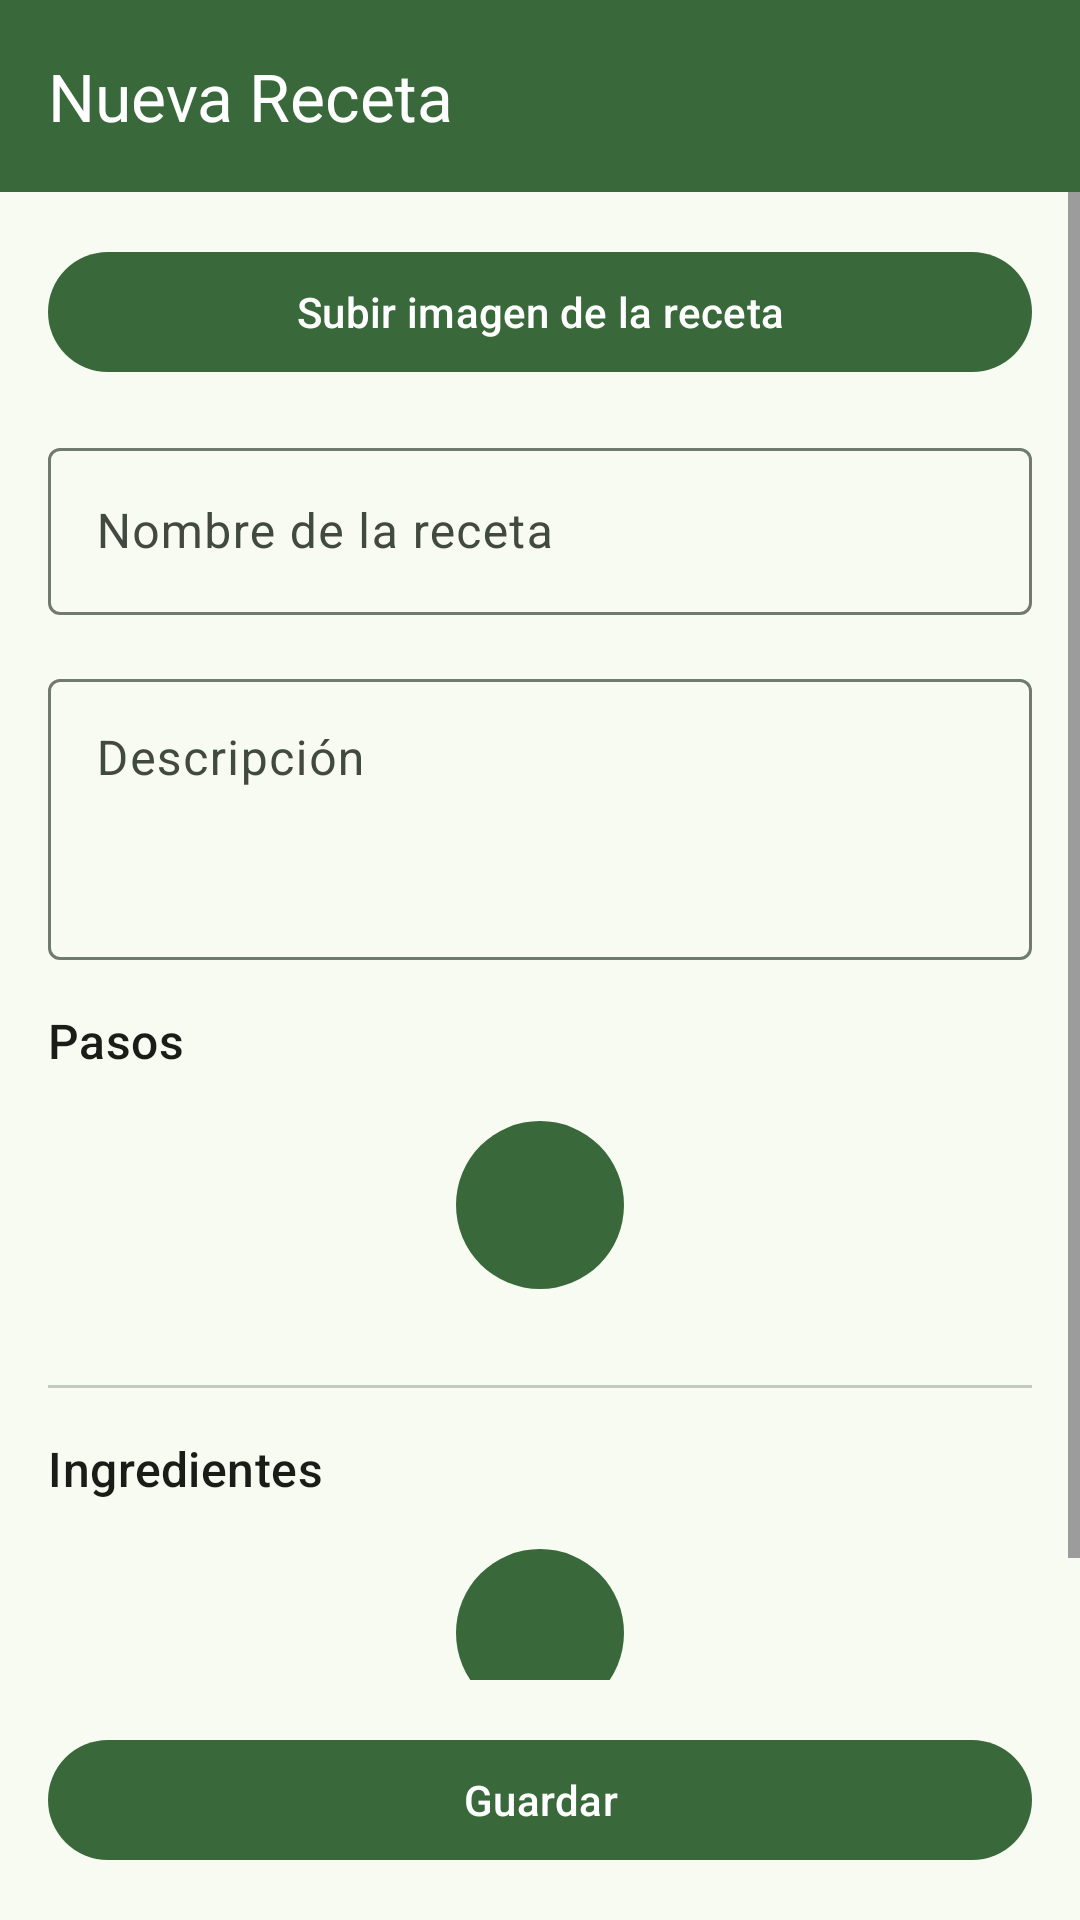

Layout XML and referenced resources for this Android screen:
<!-- AndroidManifest.xml: application theme AppTheme -->
<!-- res/layout/activity_create_recipe.xml -->
<?xml version="1.0" encoding="utf-8"?>
<RelativeLayout xmlns:android="http://schemas.android.com/apk/res/android"
    xmlns:app="http://schemas.android.com/apk/res-auto"
    android:id="@+id/main"
    android:layout_width="match_parent"
    android:layout_height="match_parent"
    android:background="?attr/colorSurface">

    <com.google.android.material.appbar.MaterialToolbar
        android:id="@+id/toolbar"
        android:layout_width="match_parent"
        android:layout_height="?attr/actionBarSize"
        app:navigationIcon="@drawable/ic_arrow_back_24"
        app:navigationIconTint="?attr/colorOnPrimary"
        android:background="?attr/colorPrimary"
        app:title="@string/create_recipe_title"
        app:titleTextColor="?attr/colorOnPrimary" />

    <ScrollView
        android:layout_width="match_parent"
        android:layout_height="match_parent"
        android:layout_below="@id/toolbar"
        android:layout_above="@id/btnSave">

        <LinearLayout
            android:layout_width="match_parent"
            android:layout_height="wrap_content"
            android:orientation="vertical"
            android:padding="16dp">

            
            <com.google.android.material.button.MaterialButton
                android:id="@+id/btnUploadImage"
                android:layout_width="match_parent"
                android:layout_height="wrap_content"
                android:text="@string/create_recipe_upload_image"
                app:icon="@drawable/ic_image_24"
                app:iconGravity="textStart"
                android:layout_marginBottom="16dp" />

            
            <ImageView
                android:id="@+id/ivRecipePreview"
                android:layout_width="match_parent"
                android:layout_height="200dp"
                android:scaleType="fitCenter"
                android:visibility="gone"
                android:layout_marginBottom="16dp"
                android:background="?attr/colorSurfaceVariant"
                android:contentDescription="@string/create_recipe_image_preview" />

            
            <com.google.android.material.textfield.TextInputLayout
                android:id="@+id/tilRecipeName"
                android:layout_width="match_parent"
                android:layout_height="wrap_content"
                android:hint="@string/create_recipe_name_hint"
                android:layout_marginBottom="16dp"
                style="@style/Widget.Material3.TextInputLayout.OutlinedBox">

                <com.google.android.material.textfield.TextInputEditText
                    android:id="@+id/etRecipeName"
                    android:layout_width="match_parent"
                    android:layout_height="wrap_content"
                    android:inputType="text"
                    android:maxLines="1" />

            </com.google.android.material.textfield.TextInputLayout>

            
            <com.google.android.material.textfield.TextInputLayout
                android:id="@+id/tilDescription"
                android:layout_width="match_parent"
                android:layout_height="wrap_content"
                android:hint="@string/create_recipe_description_hint"
                android:layout_marginBottom="16dp"
                style="@style/Widget.Material3.TextInputLayout.OutlinedBox">

                <com.google.android.material.textfield.TextInputEditText
                    android:id="@+id/etDescription"
                    android:layout_width="match_parent"
                    android:layout_height="wrap_content"
                    android:inputType="textMultiLine"
                    android:minLines="3"
                    android:maxLines="5"
                    android:gravity="top" />

            </com.google.android.material.textfield.TextInputLayout>

            
            <TextView
                android:layout_width="wrap_content"
                android:layout_height="wrap_content"
                android:text="@string/create_recipe_steps_label"
                android:textAppearance="@style/TextAppearance.Material3.TitleMedium"
                android:textColor="?attr/colorOnSurface"
                android:layout_marginBottom="8dp" />

            <LinearLayout
                android:id="@+id/stepsContainer"
                android:layout_width="match_parent"
                android:layout_height="wrap_content"
                android:orientation="vertical"
                android:layout_marginBottom="8dp" />

            <com.google.android.material.button.MaterialButton
                android:id="@+id/btnAddStep"
                style="@style/Widget.Material3.Button.IconButton.Filled"
                android:layout_width="56dp"
                android:layout_height="56dp"
                android:layout_gravity="center"
                app:icon="@drawable/ic_add_24"
                app:iconGravity="textStart"
                app:iconPadding="0dp"
                android:insetLeft="0dp"
                android:insetTop="0dp"
                android:insetRight="0dp"
                android:insetBottom="0dp"
                android:contentDescription="@string/create_recipe_add_step"
                android:layout_marginBottom="16dp" />

            
            <View
                android:layout_width="match_parent"
                android:layout_height="1dp"
                android:background="?attr/colorOutlineVariant"
                android:layout_marginVertical="16dp" />

            
            <TextView
                android:layout_width="wrap_content"
                android:layout_height="wrap_content"
                android:text="@string/create_recipe_ingredients_label"
                android:textAppearance="@style/TextAppearance.Material3.TitleMedium"
                android:textColor="?attr/colorOnSurface"
                android:layout_marginBottom="8dp" />

            <LinearLayout
                android:id="@+id/ingredientsContainer"
                android:layout_width="match_parent"
                android:layout_height="wrap_content"
                android:orientation="vertical"
                android:layout_marginBottom="8dp" />

            <com.google.android.material.button.MaterialButton
                android:id="@+id/btnAddIngredient"
                style="@style/Widget.Material3.Button.IconButton.Filled"
                android:layout_width="56dp"
                android:layout_height="56dp"
                android:layout_gravity="center"
                app:icon="@drawable/ic_add_24"
                app:iconGravity="textStart"
                app:iconPadding="0dp"
                android:insetLeft="0dp"
                android:insetTop="0dp"
                android:insetRight="0dp"
                android:insetBottom="0dp"
                android:contentDescription="@string/create_recipe_add_ingredient"
                android:layout_marginBottom="16dp" />

        </LinearLayout>

    </ScrollView>

    
    <com.google.android.material.button.MaterialButton
        android:id="@+id/btnSave"
        android:layout_width="match_parent"
        android:layout_height="wrap_content"
        android:layout_alignParentBottom="true"
        android:text="@string/create_recipe_save"
        android:layout_margin="16dp" />

    
    <FrameLayout
        android:id="@+id/loadingOverlay"
        android:layout_width="match_parent"
        android:layout_height="match_parent"
        android:background="#80000000"
        android:visibility="gone"
        android:clickable="true">

        <ProgressBar
            android:layout_width="wrap_content"
            android:layout_height="wrap_content"
            android:layout_gravity="center" />

    </FrameLayout>

</RelativeLayout>
<!-- resources referenced by this layout -->
<resources>
  <string name="create_recipe_add_ingredient">Agregar ingrediente</string>
  <string name="create_recipe_add_step">Agregar paso</string>
  <string name="create_recipe_description_hint">Descripción</string>
  <string name="create_recipe_image_preview">Vista previa de la imagen</string>
  <string name="create_recipe_ingredients_label">Ingredientes</string>
  <string name="create_recipe_name_hint">Nombre de la receta</string>
  <string name="create_recipe_save">Guardar</string>
  <string name="create_recipe_steps_label">Pasos</string>
  <string name="create_recipe_title">Nueva Receta</string>
  <string name="create_recipe_upload_image">Subir imagen de la receta</string>
  <color name="md_theme_primary">#39693B</color>
  <color name="md_theme_onPrimary">#FFFFFF</color>
  <color name="md_theme_primaryContainer">#BAF0B6</color>
  <color name="md_theme_onPrimaryContainer">#215025</color>
  <color name="md_theme_secondary">#526350</color>
  <color name="md_theme_onSecondary">#FFFFFF</color>
  <color name="md_theme_secondaryContainer">#D5E8CF</color>
  <color name="md_theme_onSecondaryContainer">#3B4B39</color>
  <color name="md_theme_tertiary">#39656B</color>
  <color name="md_theme_onTertiary">#FFFFFF</color>
  <color name="md_theme_tertiaryContainer">#BCEBF1</color>
  <color name="md_theme_onTertiaryContainer">#1F4D53</color>
  <color name="md_theme_error">#BA1A1A</color>
  <color name="md_theme_onError">#FFFFFF</color>
  <color name="md_theme_errorContainer">#FFDAD6</color>
  <color name="md_theme_onErrorContainer">#93000A</color>
  <color name="md_theme_background">#F7FBF2</color>
  <color name="md_theme_onBackground">#181D17</color>
  <color name="md_theme_surface">#F7FBF2</color>
  <color name="md_theme_onSurface">#181D17</color>
  <color name="md_theme_surfaceVariant">#DEE5D9</color>
  <color name="md_theme_onSurfaceVariant">#424940</color>
  <color name="md_theme_outline">#72796F</color>
  <color name="md_theme_outlineVariant">#C2C9BD</color>
  <color name="md_theme_inverseSurface">#2D322C</color>
  <color name="md_theme_inverseOnSurface">#EEF2E9</color>
  <color name="md_theme_inversePrimary">#9FD49C</color>
  <color name="md_theme_primaryFixed">#BAF0B6</color>
  <color name="md_theme_onPrimaryFixed">#002106</color>
  <color name="md_theme_primaryFixedDim">#9FD49C</color>
  <color name="md_theme_onPrimaryFixedVariant">#215025</color>
  <color name="md_theme_secondaryFixed">#D5E8CF</color>
  <color name="md_theme_onSecondaryFixed">#101F10</color>
  <color name="md_theme_secondaryFixedDim">#B9CCB4</color>
  <color name="md_theme_onSecondaryFixedVariant">#3B4B39</color>
  <color name="md_theme_tertiaryFixed">#BCEBF1</color>
  <color name="md_theme_onTertiaryFixed">#001F23</color>
  <color name="md_theme_tertiaryFixedDim">#A1CED5</color>
  <color name="md_theme_onTertiaryFixedVariant">#1F4D53</color>
  <color name="md_theme_surfaceDim">#D7DBD3</color>
  <color name="md_theme_surfaceBright">#F7FBF2</color>
  <color name="md_theme_surfaceContainerLowest">#FFFFFF</color>
  <color name="md_theme_surfaceContainerLow">#F1F5EC</color>
  <color name="md_theme_surfaceContainer">#EBEFE6</color>
  <color name="md_theme_surfaceContainerHigh">#E6E9E1</color>
  <color name="md_theme_surfaceContainerHighest">#E0E4DB</color>
</resources>
